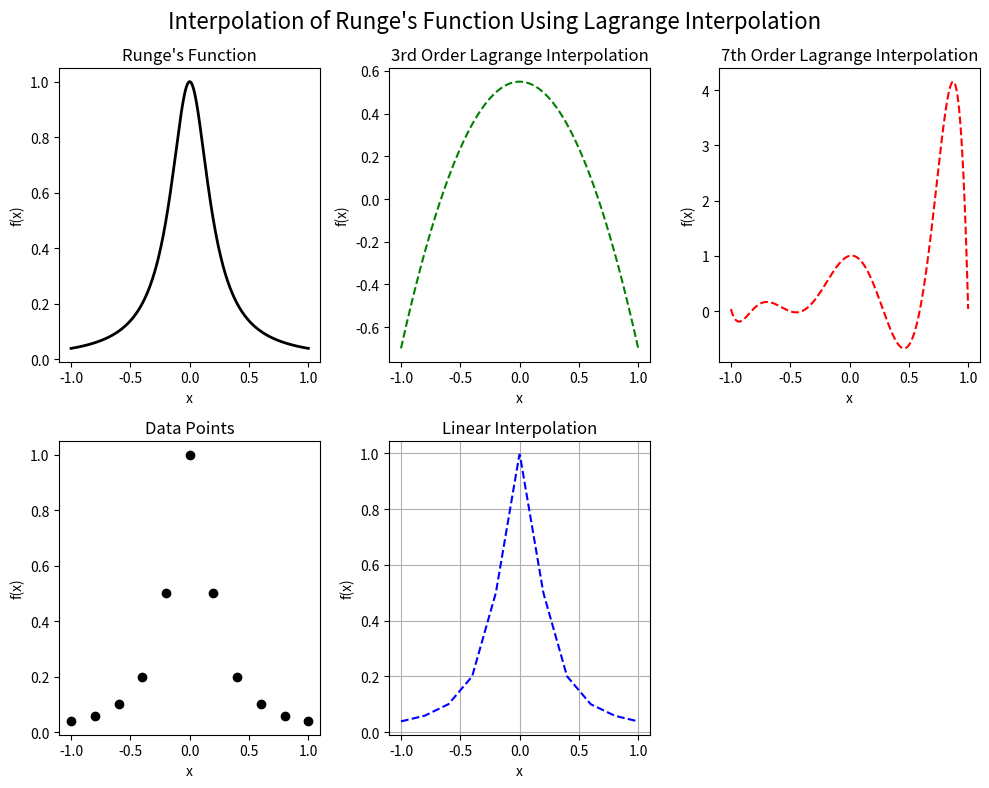

Here is the Python script that generated this plot:
import numpy as np
import matplotlib.pyplot as plt

# Runge's function
def runge_function(x):
    return 1 / (1 + 25 * x**2)

# Lagrange interpolation function
def lagrange_interpolation(xi, yi, x):
    total = 0
    n = len(xi)
    for i in range(n):
        term = yi[i]
        for j in range(n):
            if j != i:
                term *= (x - xi[j]) / (xi[i] - xi[j])
        total += term
    return total
# Linear interpolation function
def linear_interpolation(xi, yi, x):
    for i in range(len(xi) - 1):
        if xi[i] <= x <= xi[i + 1]:
            return yi[i] + (yi[i + 1] - yi[i]) * (x - xi[i]) / (xi[i + 1] - xi[i])
    return None
# Given xi points (11 points from -1 to 1)
xi = np.linspace(-1, 1, 11)
yi = runge_function(xi)

# Fine grid for plotting the original function and the interpolations
x_fine = np.linspace(-1, 1, 500)
y_true = runge_function(x_fine)

# Interpolated values using Lagrange interpolation for 3rd and 7th order, note the point you choose according to it plots will be modified
y_p3 = np.array([lagrange_interpolation(xi[[2,4,6,8]], yi[[2,4,6,8]], x) for x in x_fine])   # 3rd-order interpolation
y_p7 = np.array([lagrange_interpolation(xi[[0,1,2,4,5,6,8,10]], yi[[0,1,2,4,5,6,8,10]], x) for x in x_fine])   # 7th-order interpolation (8 points)

# Interpolated values using linear interpolation
y_linear = np.array([linear_interpolation(xi, yi, x) for x in x_fine])  

plt.figure(figsize=(10, 8))

# Subplot 1: Original Runge's function
plt.subplot(2, 3, 1)
plt.plot(x_fine, y_true, color='black', linewidth=2)
plt.title("Runge's Function")
plt.xlabel('x')
plt.ylabel('f(x)')

# Subplot 2: 3rd Order Lagrange Interpolation
plt.subplot(2, 3, 2)
plt.plot(x_fine, y_p3, linestyle='--', color='green')
plt.title("3rd Order Lagrange Interpolation")
plt.xlabel('x')
plt.ylabel('f(x)')

# Subplot 3: 7th Order Lagrange Interpolation
plt.subplot(2, 3, 3)
plt.plot(x_fine, y_p7, linestyle='--', color='red')
plt.title("7th Order Lagrange Interpolation")
plt.xlabel('x')
plt.ylabel('f(x)')

# Subplot 4: Data points
plt.subplot(2, 3, 4)
plt.scatter(xi, yi, color='black', zorder=5)
plt.title("Data Points")
plt.xlabel('x')
plt.ylabel('f(x)')

# Subplot 5: Linear Interpolation
plt.subplot(2, 3, 5)
plt.plot(x_fine, y_linear, linestyle='--', color='blue')
plt.title("Linear Interpolation")
plt.xlabel('x')
plt.ylabel('f(x)')

plt.suptitle("Interpolation of Runge's Function Using Lagrange Interpolation", fontsize=16)

plt.tight_layout()
plt.grid(True)
plt.show()

